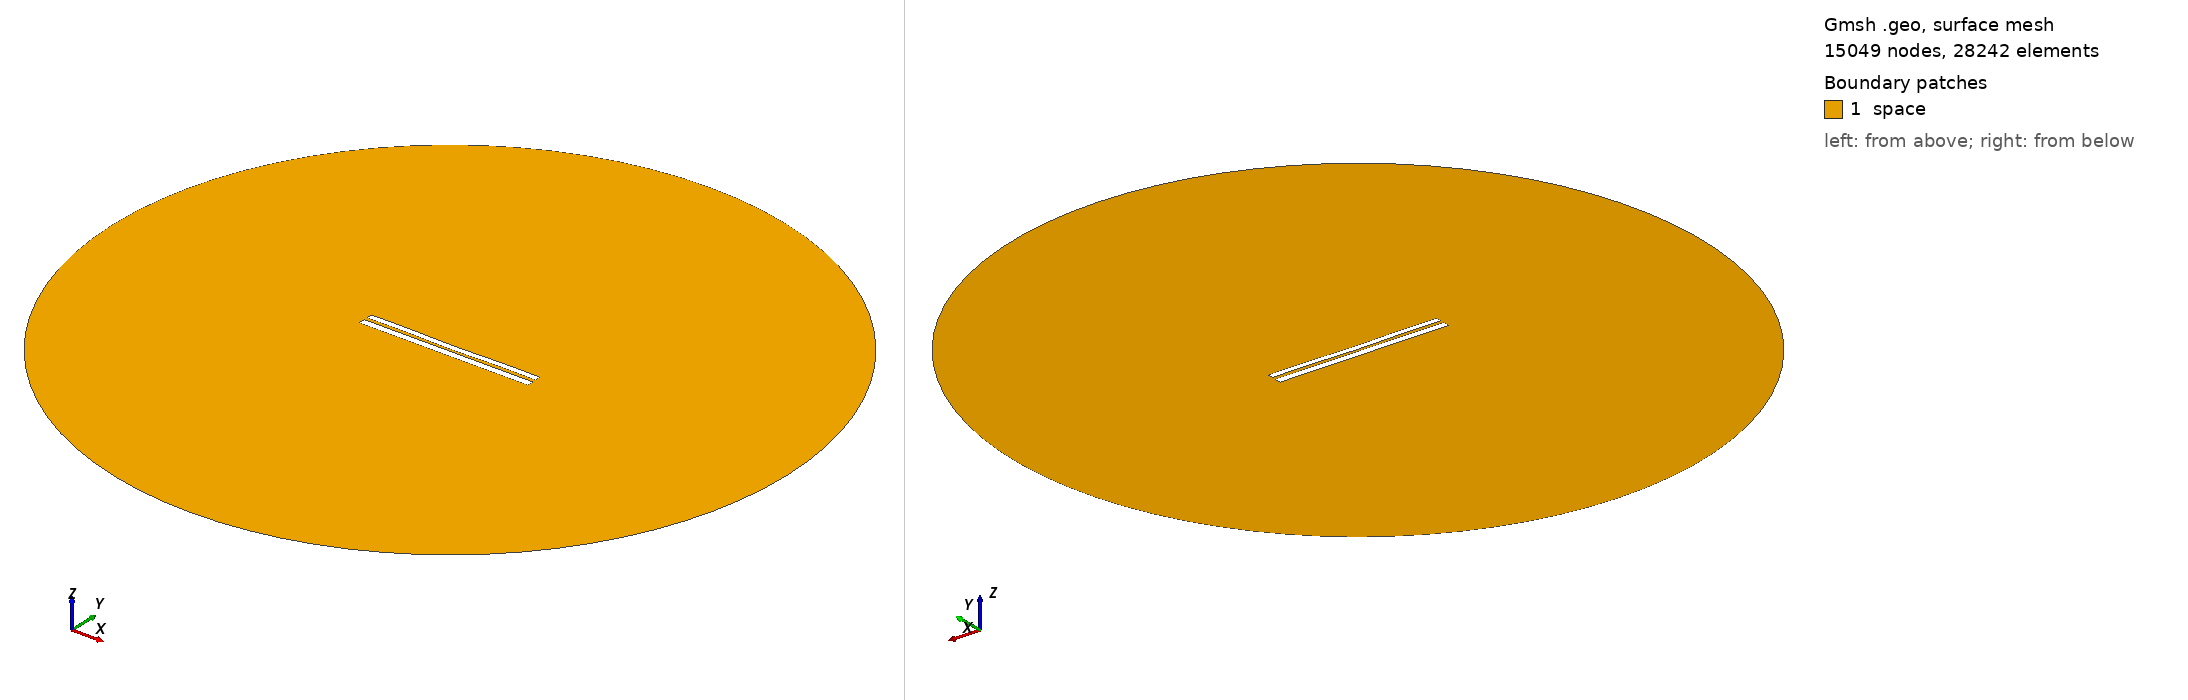

Gmsh geometry script, surface-meshed: 15049 nodes, 28242 surface elements. Boundary patches (legend numbers): 1 space. Left view from above one corner, right view from below the opposite corner. Legend entries are the model's physical surfaces. The drawing asked Gmsh for element sizes between 1% and 20% of the model's largest extent; the script's own settings can give other sizes.

=== 924.geo (drawn) ===
//---------------------------------------
// Geometry kernel
//---------------------------------------

SetFactory("OpenCASCADE");



//---------------------------------------
// Parameters of the geometry
//---------------------------------------

// Overetch of the upper plate
overetch = 0.25;

// Distance between the plates
distance = 1.75;

// Discretization over the x axis (for the deformation)
nx = 50; 

// Length of the plate
L = 100 - overetch; 

// Number of modes
n = 4; 

// 1st mode coefficient
coeff(1) = 0.0;
beta(1) = 0.596864 * 3.1415926535 / L;

// 2nd mode coefficient
coeff(2) = -0.15;
beta(2) = 1.49418 * 3.1415926535 / L;

// 3rd mode coefficient
coeff(3) = 0.0;
beta(3) = 2.50025 * 3.1415926535 / L;

// 4th mode coefficient
coeff(4) = 0.15;
beta(4) = 3.49999 * 3.1415926535 / L;



//---------------------------------------
// Upper plate (deformed rectangle)
//---------------------------------------

// Coordiantes of the upper plate
xmin = -50;
xmax = 50 - overetch;

// Height of the upper plate
yheight = 4 - 2 * overetch;

// Indexes of the points
UpperID[] = {};
LowerID[] = {};
LeftID[] = {};
RightID[] = {};

// Point index
p = 1;

// Horizontal edges
For i In {1:nx}
    x = xmin + (i-1)*(xmax - xmin)/(nx-1);

    y_bottom = distance / 2 + overetch;
    For j In {1:n}
        C = (Cosh(beta(j)*L) + Cos(beta(j)*L)) / (Sinh(beta(j)*L) + Sin(beta(j)*L));
        y_bottom  = y_bottom + coeff(j) * (Cosh(beta(j)*(x+50)) - Cos(beta(j)*(x+50)) - C * (Sinh(beta(j)*(x+50)) - Sin(beta(j)*(x+50))));
    EndFor

    y_top = y_bottom + yheight;

    Point(p) = {x, y_top, 0, 1.0};
    UpperID[i] = p;
    p = p + 1;

    Point(p) = {x, y_bottom, 0, 1.0};
    LowerID[i] = p;
    p = p + 1;
EndFor

// Create point lists
UpperPts[] = {}; LowerPts[] = {};
For i In {1:nx}
  UpperPts[] += {UpperID[i]};
  LowerPts[] += {LowerID[i]};
EndFor

// Build splines
Spline(1) = {UpperPts[]};
Spline(2) = {LowerPts[]};
Line(3) = {LowerPts[nx-1], UpperPts[nx-1]};
Line(4) = {LowerPts[0], UpperPts[0]};

// Build the plane surface
Curve Loop(1) = {2, 3, -1, -4};
Plane Surface(1) = {1};



//---------------------------------------
// Lower plate (rectangle)
//---------------------------------------

// Vertices
Point(1001) = {-50, -1, 0, 1.0};
Point(1002) = { 50, -1, 0, 1.0};
Point(1003) = { 50,  -5, 0, 1.0};
Point(1004) = {-50,  -5, 0, 1.0};

// Edges
Line(5) = {1001, 1002};
Line(6) = {1002, 1003};
Line(7) = {1003, 1004};
Line(8) = {1004, 1001};

// Plane surface
Line Loop(2) = {5, 6, 7, 8};
Plane Surface(2) = {2}; 



//---------------------------------------
// Outer (fictious) boundary
//---------------------------------------

// Points
Point(1005) = {0, 0, 0};       // Center
Point(1006) = {200, 0, 0};     // Start point
Point(1007) = {0, 200, 0};     // 90 degrees
Point(1008) = {-200, 0, 0};    // 180 degrees
Point(1009) = {0, -200, 0};    // 270 degrees

// Circle arcs (each needs start, center, end)
Circle(9) = {1006, 1005, 1007};
Circle(10) = {1007, 1005, 1008};
Circle(11) = {1008, 1005, 1009};
Circle(12) = {1009, 1005, 1006};

// Plane surface for the entire domain
Curve Loop(3) = {9, 10, 11, 12};
Surface(3) = {3};

// Subtract the plates from the whole domain to obtain the actual domain where we want to solve the equations
BooleanDifference{ Surface{3}; Delete; }{ Surface{1}; Surface{2}; Delete; }




//---------------------------------------
// Transfinite Lines/Curves
//---------------------------------------

// Set the number of points on the boundaries
r = 12;
d = 0.15;

// Plates
Transfinite Curve {1} = 50*r/4 Using Progression 1;
Transfinite Line {2} = 50*r Using Progression 1;
Transfinite Curve {3, 4} = 2*r Using Progression 1+d;
Transfinite Line {5} = 50*r Using Progression 1;
Transfinite Line {7} = 50*r/4 Using Progression 1;
Transfinite Line {6} = 2*r Using Progression 1+d;
Transfinite Line {8} = 2*r Using Progression 1-d;

// Outer boundary
Transfinite Line {9, 10, 11, 12} = 20 Using Progression 1;



//---------------------------------------
// Physical groups
//---------------------------------------                

// Physical curves (boundaries)
Physical Line("force_segment", 10) = {2};
Physical Line("upper_plate", 11) = {1, 3, 4};
Physical Line("lower_plate", 12) = {5, 6, 7, 8};
Physical Line("boundary", 20) = {9, 10, 11, 12};

// Physical Surfaces
Physical Surface("space", 30) = {3};



//---------------------------------------
// 6. Generate the Mesh
//---------------------------------------

// 2D mesh generation
Mesh 2;
